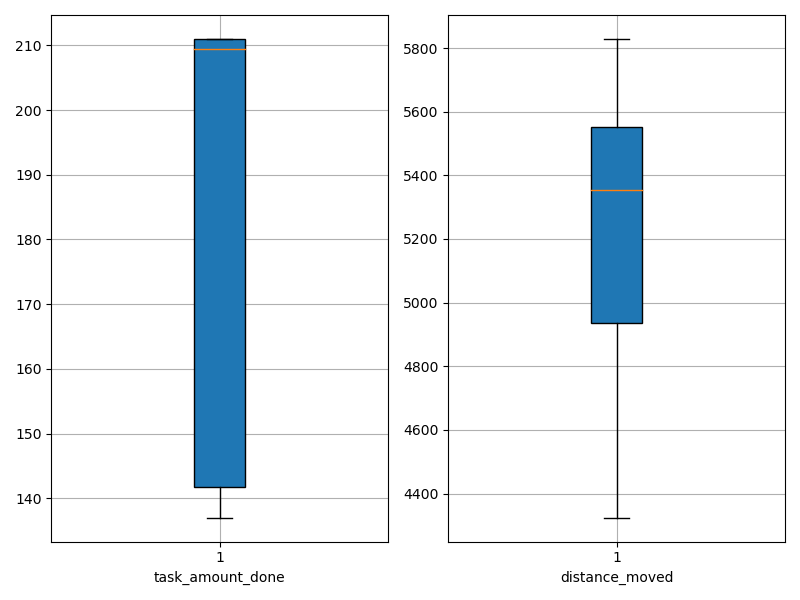

Source data for this figure (header and first rows):
agent_id, task_amount_done, distance_moved
0, 211.0, 5574
1, 210.0, 5546
2, 210.0, 4663
3, 211.0, 5407
4, 211.0, 4324
5, 141.0, 5796
6, 210.0, 4965
7, 211.0, 4600
8, 208.0, 5437
9, 211.0, 4852
10, 142.0, 5444
11, 139.0, 5301
12, 209.0, 5627
13, 209.0, 5471
14, 210.0, 5036
15, 140.0, 5110
16, 211.0, 5643
17, 137.0, 5829
18, 208.0, 4693
19, 141.0, 4968
